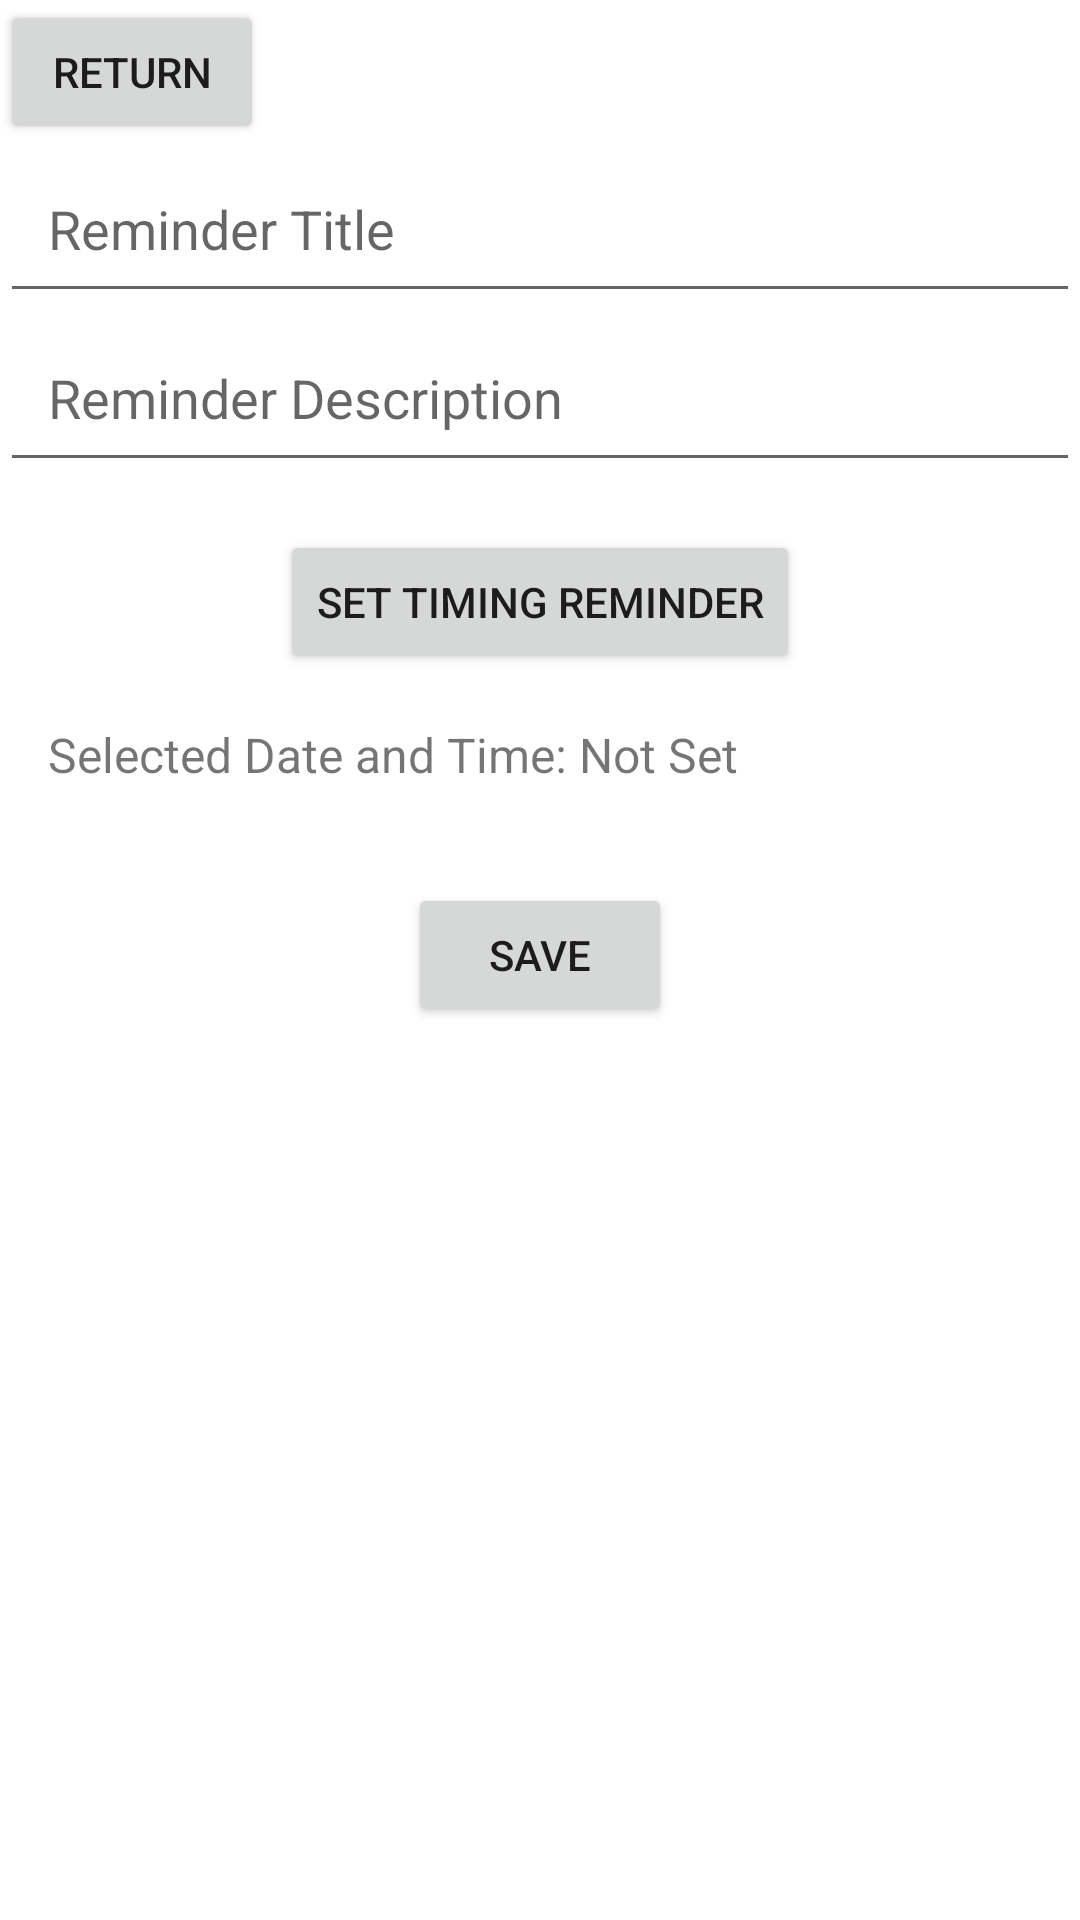

The Android layout XML behind this screen, and the referenced resources:
<!-- AndroidManifest.xml: application theme Theme.Digileaf -->
<!-- res/layout/fragment_reminders_entry.xml -->
<LinearLayout xmlns:android="http://schemas.android.com/apk/res/android"
    android:layout_width="match_parent"
    android:layout_height="match_parent"
    android:orientation="vertical">

    <Button
        android:id="@+id/btnReturn"
        android:layout_width="wrap_content"
        android:layout_height="wrap_content"
        android:text="Return" />

    <EditText
        android:id="@+id/editReminderTitle"
        android:layout_width="match_parent"
        android:layout_height="wrap_content"
        android:hint="Reminder Title"
        android:padding="16dp" />

    <EditText
        android:id="@+id/editReminderDescription"
        android:layout_width="match_parent"
        android:layout_height="wrap_content"
        android:hint="Reminder Description"
        android:padding="16dp" />

    <Button
        android:id="@+id/btnSetTimingReminder"
        android:layout_width="wrap_content"
        android:layout_height="wrap_content"
        android:text="Set Timing Reminder"
        android:layout_gravity="center"
        android:layout_marginTop="16dp"
        android:padding="12dp" />

    <TextView
        android:id="@+id/tvSelectedDateTime"
        android:layout_width="match_parent"
        android:layout_height="wrap_content"
        android:padding="16dp"
        android:text="Selected Date and Time: Not Set"
        android:textSize="16sp" />

    <Button
        android:id="@+id/btnSaveReminder"
        android:layout_width="wrap_content"
        android:layout_height="wrap_content"
        android:text="Save"
        android:layout_gravity="center"
        android:layout_marginTop="16dp"
        android:padding="12dp" />

</LinearLayout>
<!-- resources referenced by this layout -->
<resources>
  <style name="Theme.Digileaf" parent="Theme.MaterialComponents.DayNight.NoActionBar">
          
          <item name="colorPrimary">@color/teal</item>
          <item name="colorPrimaryVariant">@color/teal_700</item>
          <item name="colorOnPrimary">@color/white</item>
          
          <item name="colorSecondary">@color/teal</item>
          <item name="colorSecondaryVariant">@color/teal_700</item>
          <item name="colorOnSecondary">@color/black</item>
          
          <item name="android:statusBarColor">@color/teal</item>
          
      </style>
  <color name="teal">#2e9959</color>
  <color name="teal_700">#FF018786</color>
  <color name="white">#FFFFFFFF</color>
  <color name="black">#FF000000</color>
</resources>
